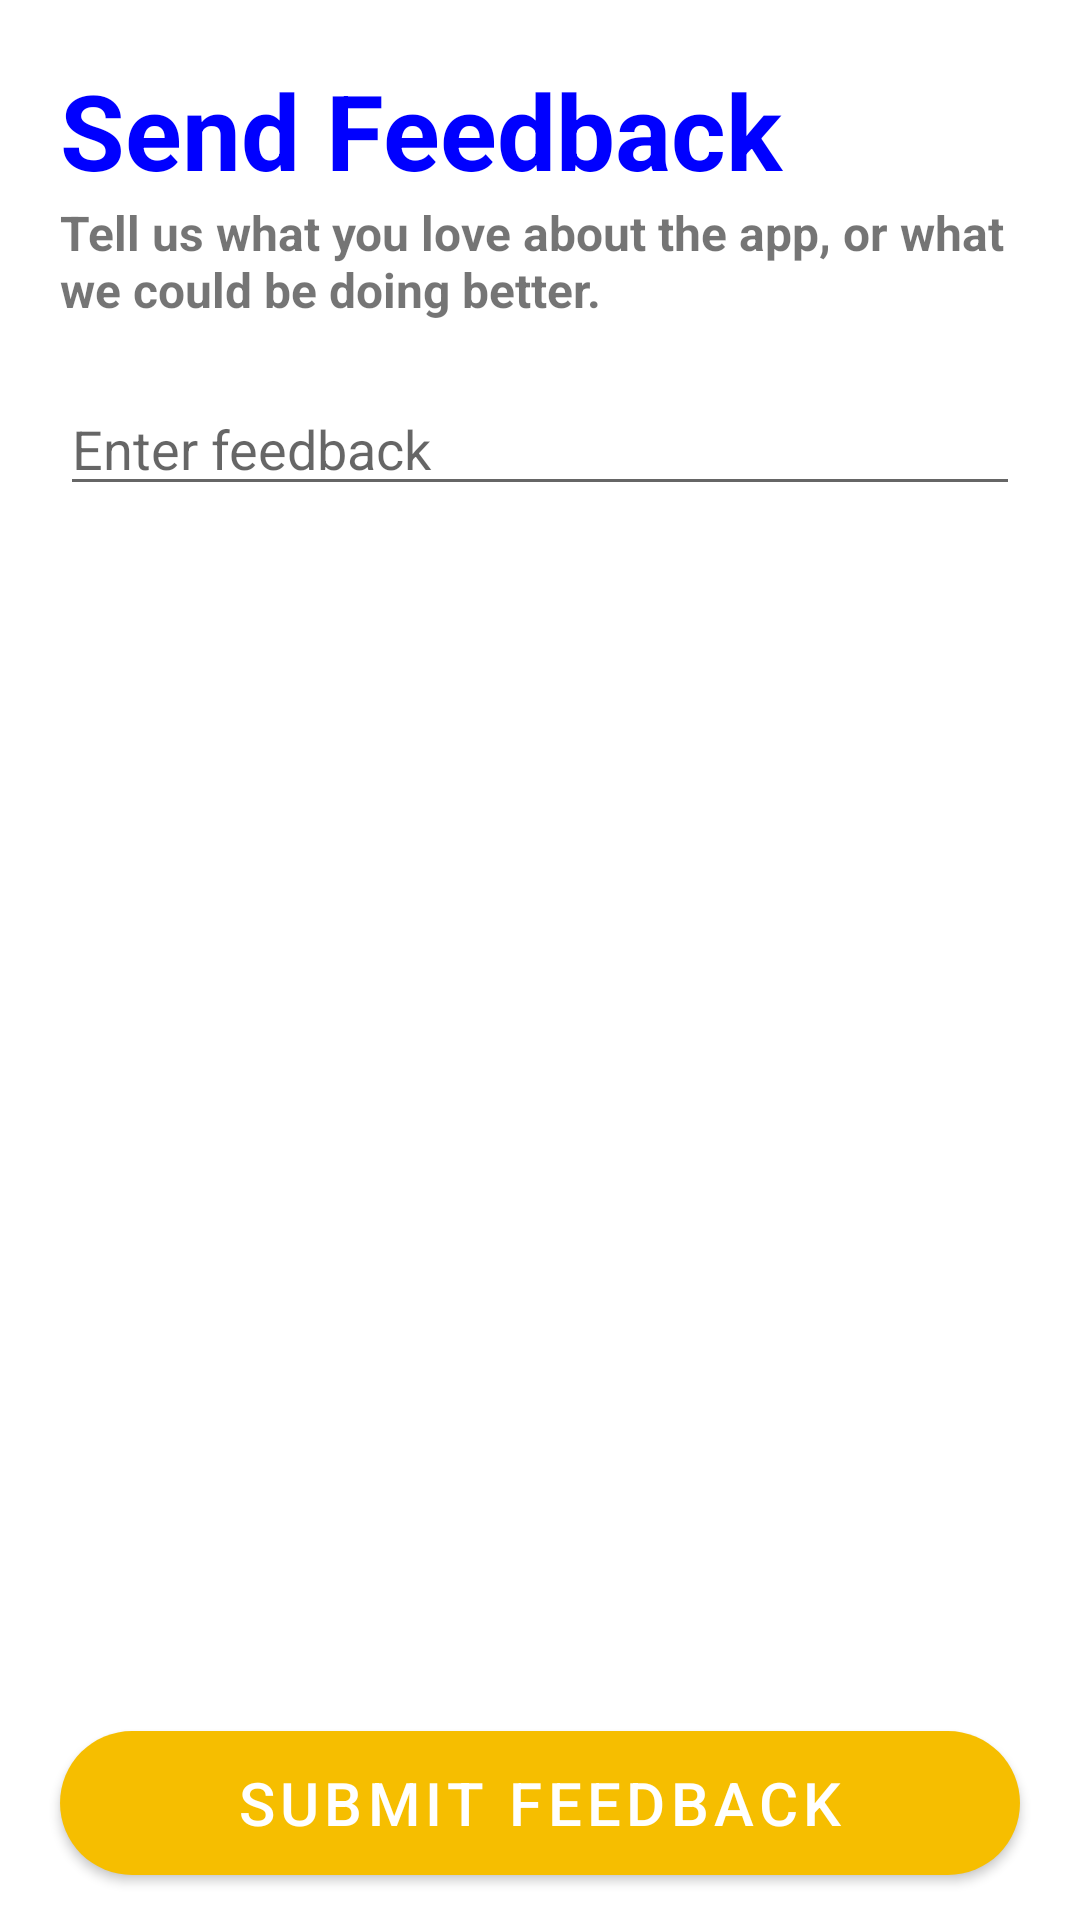

Produce the Android XML layout that renders to this screen, including the resource entries it uses.
<!-- AndroidManifest.xml: application theme Theme.GulatiKiRasoi -->
<!-- res/layout/activity_feedback.xml -->
<?xml version="1.0" encoding="utf-8"?>
<androidx.constraintlayout.widget.ConstraintLayout xmlns:android="http://schemas.android.com/apk/res/android"
    xmlns:app="http://schemas.android.com/apk/res-auto"
    xmlns:tools="http://schemas.android.com/tools"
    android:layout_width="match_parent"
    android:layout_height="match_parent"
    tools:context=".feedback">


    <ImageView
        android:id="@+id/img"
        android:foreground="@drawable/forground_design"
        android:layout_width="match_parent"
        android:layout_height="wrap_content"
        android:scaleType="centerCrop"
        android:src="@drawable/bg4"
        app:layout_constraintTop_toTopOf="parent"
        app:layout_constraintBottom_toBottomOf="parent"
        app:layout_constraintRight_toRightOf="parent"
        app:layout_constraintLeft_toLeftOf="parent" />


    <TextView
        android:id="@+id/txt_feed"
        android:layout_width="match_parent"
        android:layout_height="wrap_content"
        android:text="@string/send_feedback"
        android:textColor="@color/blue"
        android:textStyle="bold"
        android:textSize="35sp"
        android:gravity="start"
        app:layout_constraintTop_toTopOf="parent"
        app:layout_constraintStart_toStartOf="parent"
        app:layout_constraintEnd_toEndOf="parent"
        android:layout_margin="20dp"/>

    <TextView
        android:id="@+id/txt_feedback"
        android:layout_width="match_parent"
        android:layout_height="wrap_content"
        android:text="@string/tell_us_what_you_love_about_the_app_or_what_we_could_be_doing_better"
        android:textStyle="bold"
        android:textSize="16sp"
        android:gravity="start"
        app:layout_constraintTop_toBottomOf="@id/txt_feed"
        app:layout_constraintStart_toStartOf="parent"
        app:layout_constraintEnd_toEndOf="parent"
        android:layout_marginTop="0dp"
        android:layout_marginStart="20dp"
        android:layout_marginEnd="20dp"
        />

    <EditText
        android:id="@+id/feedback"
        android:layout_width="match_parent"
        android:layout_height="wrap_content"
        android:layout_weight="1"
        app:layout_constraintTop_toBottomOf="@id/txt_feedback"
        app:layout_constraintStart_toStartOf="parent"
        app:layout_constraintEnd_toEndOf="parent"
        android:hint="Enter feedback"
        android:layout_marginTop="30dp"
        android:layout_margin="20dp"
        android:textColor="@color/black"
        android:textSize="18sp"
        android:textStyle="normal"
        android:imeOptions="actionDone"
        />

    <com.google.android.material.button.MaterialButton
        android:id="@+id/sub_feedback"
        android:layout_width="match_parent"
        android:layout_height="wrap_content"
        android:text="Submit Feedback"
        android:textSize="20dp"
        android:background="@drawable/button_background"
        app:backgroundTint="@color/yellow"
        app:layout_constraintEnd_toEndOf="parent"
        app:layout_constraintStart_toStartOf="parent"
        app:layout_constraintBottom_toBottomOf="parent"
        android:layout_marginBottom="15dp"
        android:layout_marginStart="20dp"
        android:layout_marginEnd="20dp"
        />


    <ProgressBar
        android:id="@+id/pBarF"
        android:layout_width="wrap_content"
        android:layout_height="wrap_content"
        app:layout_constraintEnd_toEndOf="parent"
        app:layout_constraintStart_toStartOf="parent"
        app:layout_constraintTop_toTopOf="parent"
        app:layout_constraintBottom_toBottomOf="parent"
        android:elevation="12dp"
        android:visibility="gone"
        />



</androidx.constraintlayout.widget.ConstraintLayout>
<!-- resources referenced by this layout -->
<resources>
  <color name="black">#FF000000</color>
  <color name="blue">#0000FF</color>
  <color name="yellow">#F6BE00</color>
  <!-- drawable button_background (drawable) -->
  <?xml version="1.0" encoding="utf-8"?>
  <shape xmlns:android="http://schemas.android.com/apk/res/android"
      android:shape="rectangle">
      <corners android:radius="100dp"/>
      <solid android:color="#0000FF"/>
  
      <gradient
          android:startColor="#0000FF"
          android:endColor="#0000FF"
          android:centerColor="#0000FF"
          android:angle="90"
          />
  
  </shape>
  <!-- drawable forground_design (drawable) -->
  <?xml version="1.0" encoding="utf-8"?>
  <shape xmlns:android="http://schemas.android.com/apk/res/android"
      android:shape="rectangle">
  
      <gradient
          android:angle="90"
          android:startColor= "#aa000000"
          android:endColor= "@color/white" />
      <corners android:radius="0dp"/>
  </shape>
  <string name="send_feedback">Send Feedback</string>
  <string name="tell_us_what_you_love_about_the_app_or_what_we_could_be_doing_better">Tell us what you love about the app, or what we could be doing better.</string>
  <style name="Theme.GulatiKiRasoi" parent="Theme.MaterialComponents.DayNight.NoActionBar">
          
          <item name="colorPrimary">@color/yellow</item>
          <item name="colorPrimaryVariant">@color/yellow</item>
          <item name="colorOnPrimary">@color/white</item>
          
          <item name="colorSecondary">@color/teal_200</item>
          <item name="colorSecondaryVariant">@color/teal_700</item>
          <item name="colorOnSecondary">@color/black</item>
          
          <item name="android:statusBarColor" tools:targetApi="21">?attr/colorPrimaryVariant</item>
          
      </style>
  <color name="white">#FFFFFFFF</color>
  <color name="teal_200">#FF03DAC5</color>
  <color name="teal_700">#FF018786</color>
</resources>
